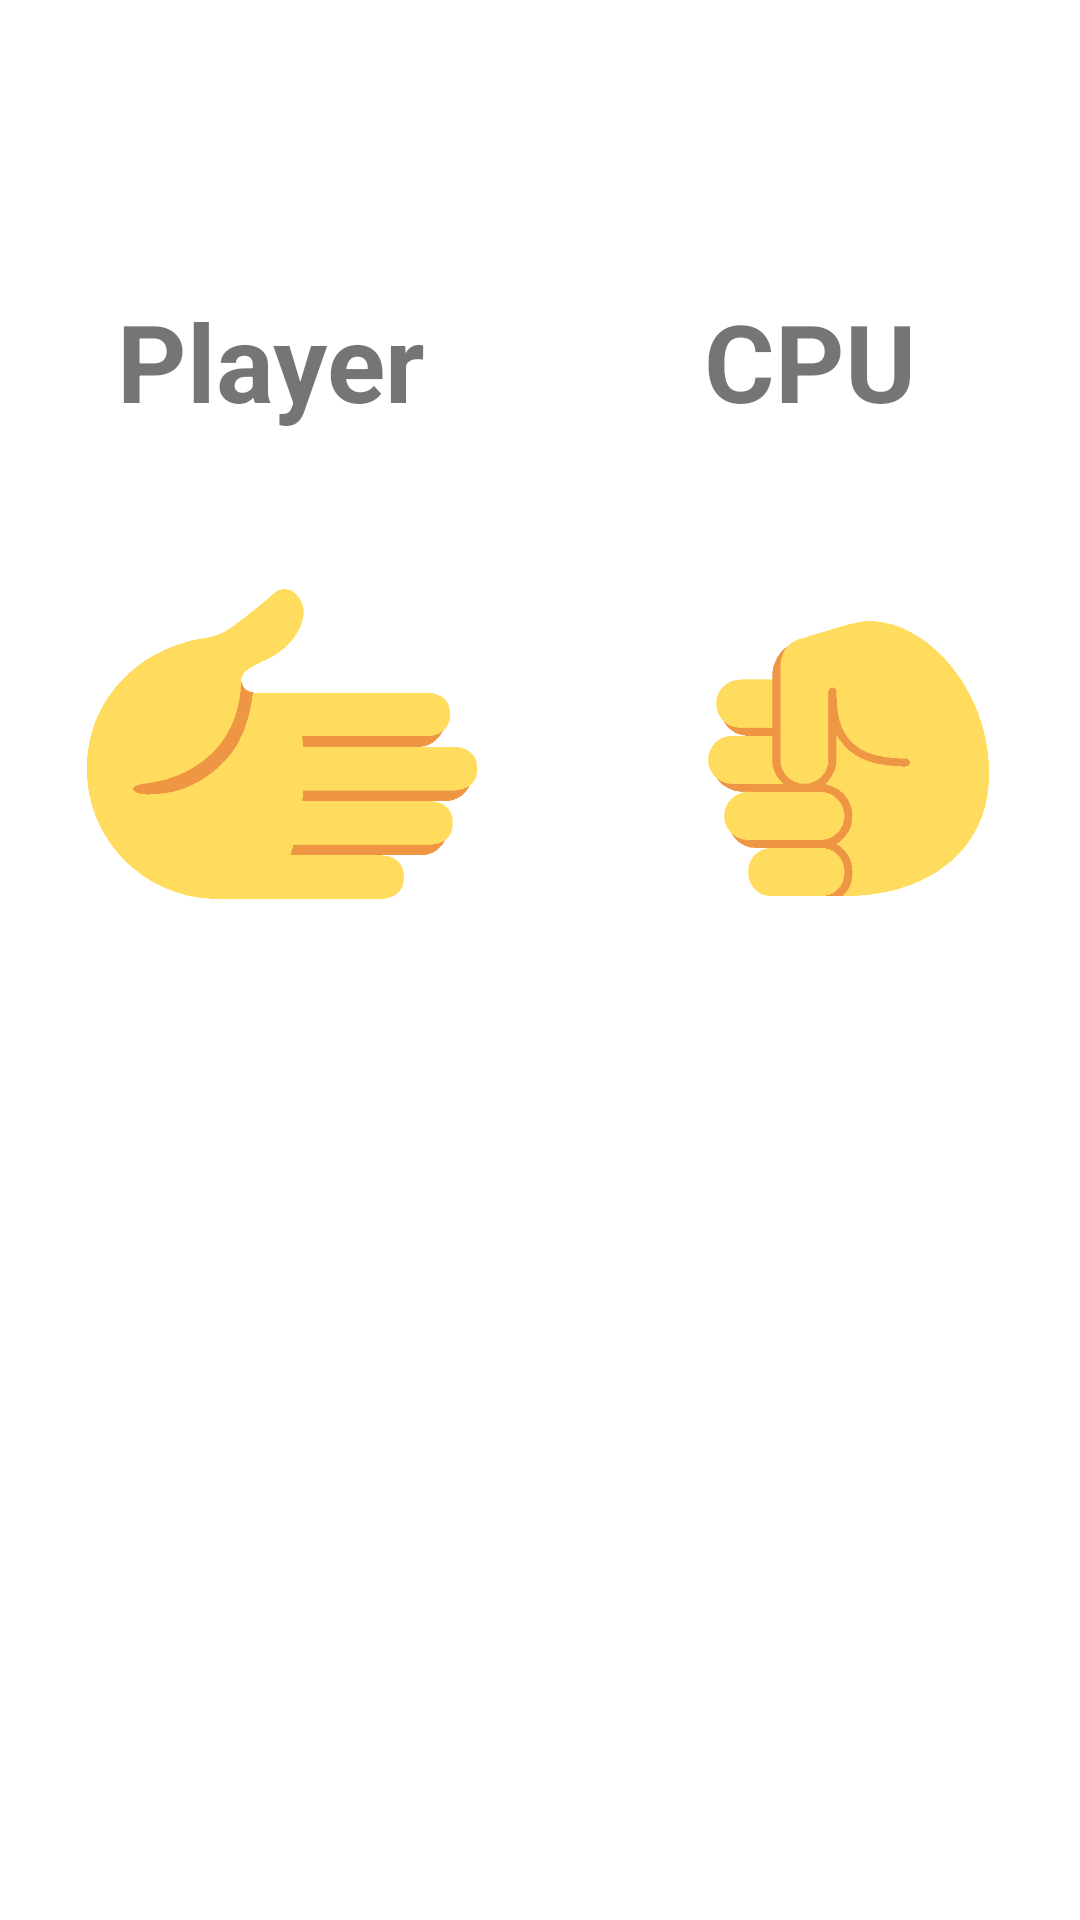

The Android layout XML behind this screen, and the referenced resources:
<!-- AndroidManifest.xml: application theme Theme.RandomPicker -->
<!-- res/layout/fragment_rps.xml -->
<?xml version="1.0" encoding="utf-8"?>
<LinearLayout xmlns:android="http://schemas.android.com/apk/res/android"
    android:layout_width="match_parent"
    android:layout_height="match_parent"
    android:orientation="vertical"
    android:gravity="center_horizontal|top">

    <LinearLayout
        android:layout_width="match_parent"
        android:layout_height="wrap_content"
        android:layout_marginBottom="32dp"
        android:orientation="horizontal"
        android:layout_marginTop="72dp">

        <TextView
            android:layout_width="0dp"
            android:layout_height="48dp"
            android:layout_marginStart="32dp"
            android:layout_marginTop="24dp"
            android:layout_marginEnd="32dp"
            android:layout_weight="1"
            android:gravity="center"
            android:text="@string/rps_player"
            android:textSize="36sp"
            android:textStyle="bold"/>

        <TextView
            android:layout_width="0dp"
            android:layout_height="48dp"
            android:layout_marginStart="32dp"
            android:layout_marginTop="24dp"
            android:layout_marginEnd="32dp"
            android:layout_weight="1"
            android:gravity="center"
            android:text="@string/rps_cpu"
            android:textSize="36sp"
            android:textStyle="bold"/>
    </LinearLayout>

    <LinearLayout
        android:layout_width="match_parent"
        android:layout_height="wrap_content"
        android:orientation="horizontal"
        android:layout_marginStart="16dp"
        android:layout_marginEnd="16dp">

        <ImageView
            android:id="@+id/rps_img_player"
            android:layout_width="0dp"
            android:layout_height="144dp"
            android:layout_gravity="center"
            android:layout_weight="1"
            android:padding="13dp"
            android:layout_marginEnd="8dp"
            android:src="@drawable/rps_player_paper" />

        <ImageView
            android:id="@+id/rps_img_cpu"
            android:layout_width="0dp"
            android:layout_height="144dp"
            android:layout_gravity="center"
            android:layout_weight="1"
            android:padding="13dp"
            android:layout_marginStart="8dp"
            android:src="@drawable/rps_cpu_rock" />
    </LinearLayout>

    <LinearLayout
        android:layout_width="match_parent"
        android:layout_height="wrap_content"
        android:layout_marginTop="72dp"
        android:orientation="horizontal">

        <ImageButton
            android:id="@+id/rps_btn_rock"
            android:layout_width="0dp"
            android:layout_height="128dp"
            android:layout_weight="1"
            android:layout_margin="16dp"
            android:src="@drawable/temporary"
            android:background="#0048FFCA"
            android:adjustViewBounds="true"
            android:scaleType="fitCenter"/>

        <ImageButton
            android:id="@+id/rps_btn_scissors"
            android:layout_width="0dp"
            android:layout_height="128dp"
            android:layout_weight="1"
            android:layout_margin="16dp"
            android:src="@drawable/temporary"
            android:background="#0048FFCA"
            android:adjustViewBounds="true"
            android:scaleType="fitCenter"/>

        <ImageButton
            android:id="@+id/rps_btn_paper"
            android:layout_width="0dp"
            android:layout_height="128dp"
            android:layout_weight="1"
            android:layout_margin="16dp"
            android:src="@drawable/temporary"
            android:background="#0048FFCA"
            android:adjustViewBounds="true"
            android:scaleType="fitCenter"/>
    </LinearLayout>

    <TextView
        android:id="@+id/rps_winlose"
        android:layout_width="match_parent"
        android:layout_height="wrap_content"
        android:layout_marginTop="16dp"
        android:gravity="center"
        android:textSize="48sp"/>

</LinearLayout>
<!-- resources referenced by this layout -->
<resources>
  <!-- drawable rps_cpu_rock: png bitmap (drawable, 6549 bytes) -->
  <!-- drawable rps_player_paper: png bitmap (drawable, 5148 bytes) -->
  <string name="rps_cpu">CPU</string>
  <string name="rps_player">Player</string>
  <style name="Theme.RandomPicker" parent="Theme.MaterialComponents.DayNight.DarkActionBar">
          
          <item name="colorPrimary">@color/purple_500</item>
          <item name="colorPrimaryVariant">@color/purple_700</item>
          <item name="colorOnPrimary">@color/white</item>
          
          <item name="colorSecondary">@color/teal_200</item>
          <item name="colorSecondaryVariant">@color/teal_700</item>
          <item name="colorOnSecondary">@color/black</item>
          
          <item name="android:statusBarColor" tools:targetApi="l">?attr/colorPrimaryVariant</item>
          
      </style>
  <!-- not gathered from this repository: default colours our renderer supplied (Android Studio template values) -->
  <color name="purple_500">#FF6200EE</color>
  <color name="purple_700">#FF3700B3</color>
  <color name="teal_200">#FF03DAC5</color>
  <color name="teal_700">#FF018786</color>
  <color name="black">#FF000000</color>
  <color name="white">#FFFFFFFF</color>
</resources>
